Dataset: IMAGES_REGION (GitHub, trebla-88/new_dataset_27_countries). Classes: Eastern Europe, Western Europe, India, Japan, North America, South Africa, South America, South Asia.

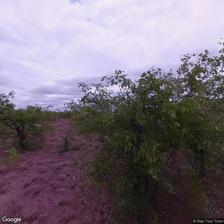
Label: South Africa

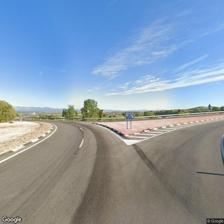
Label: Western Europe

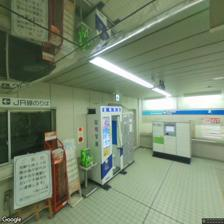
Label: Japan

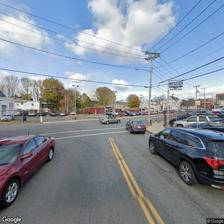
Label: North America

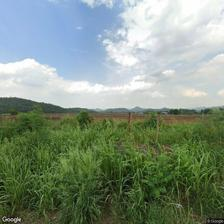
Label: South Asia

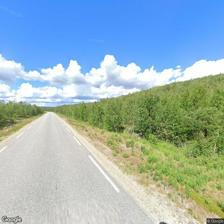
Label: Eastern Europe
